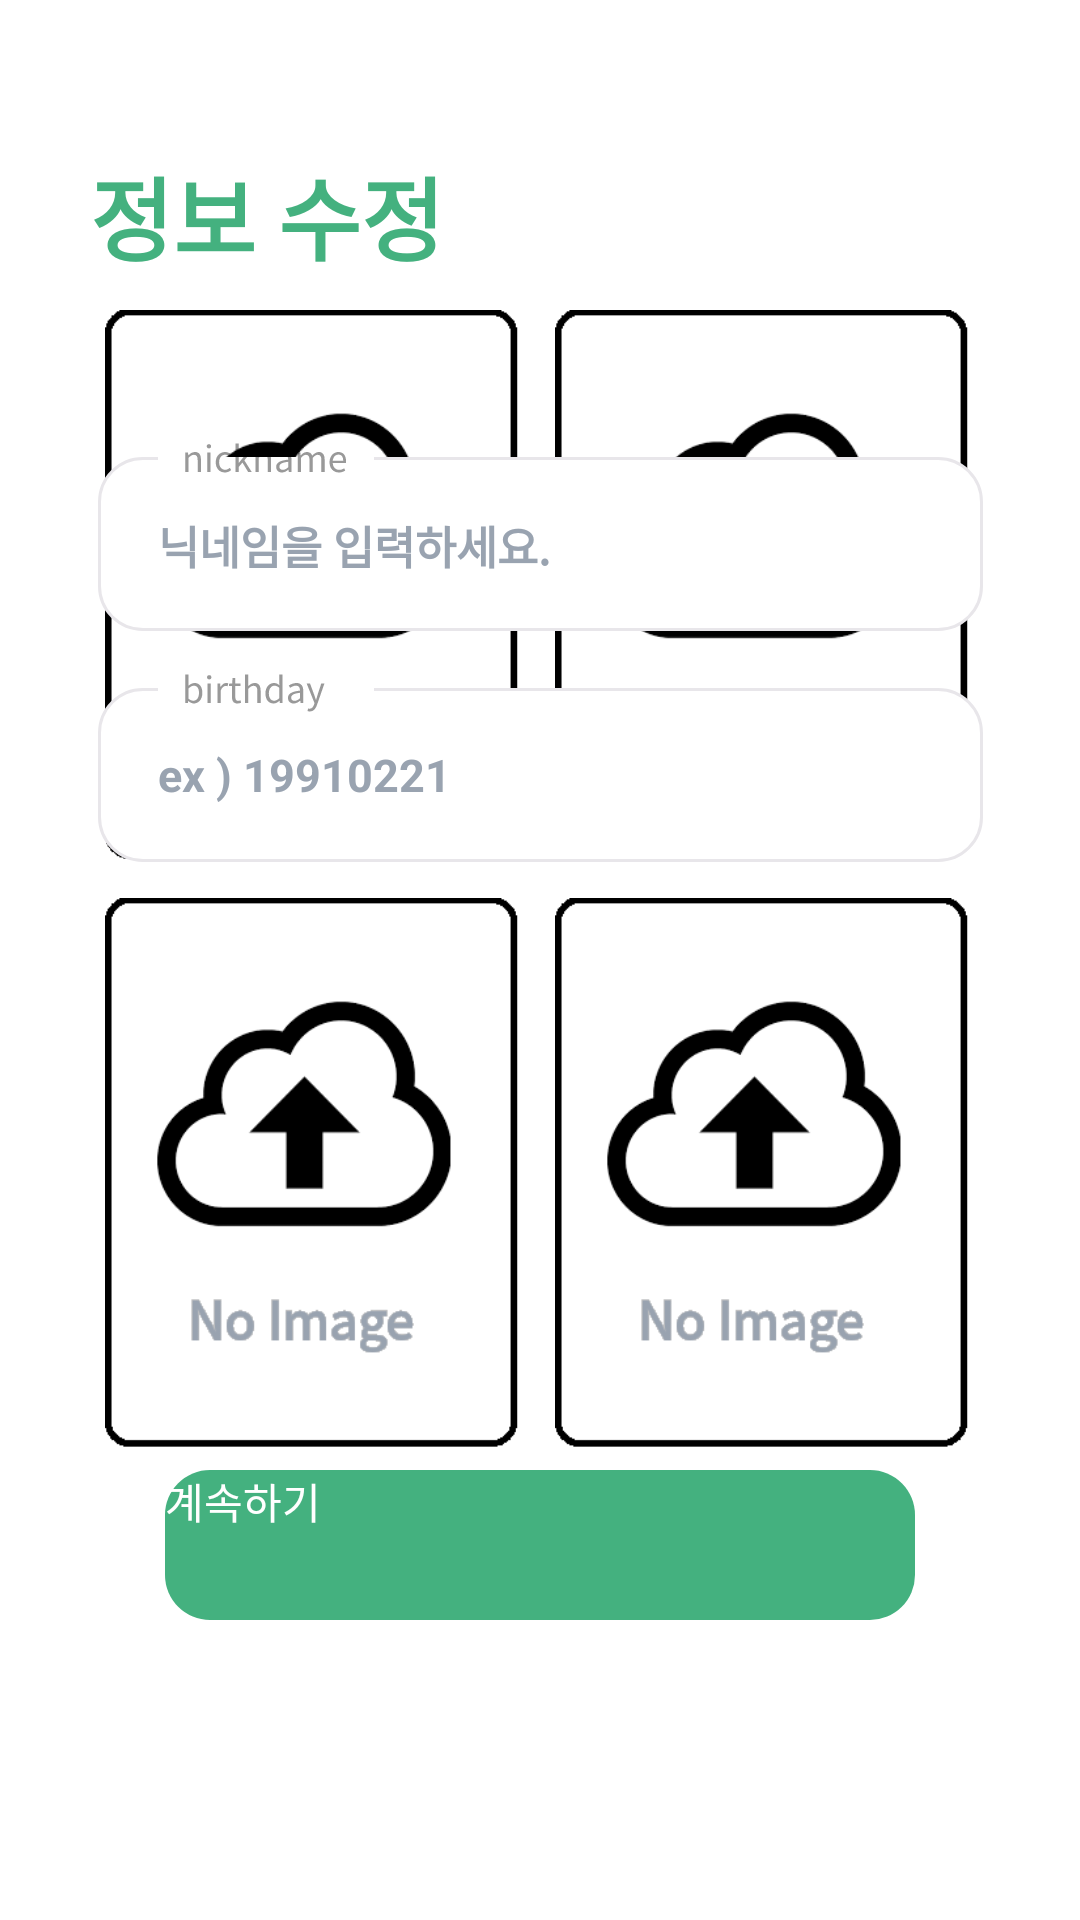

The Android layout XML behind this screen, and the referenced resources:
<!-- AndroidManifest.xml: application theme Theme.Randomchatting -->
<!-- res/layout/modify_info_activity.xml -->
<?xml version="1.0" encoding="utf-8"?>
<androidx.constraintlayout.widget.ConstraintLayout xmlns:android="http://schemas.android.com/apk/res/android"
    xmlns:app="http://schemas.android.com/apk/res-auto"
    xmlns:tools="http://schemas.android.com/tools"
    android:layout_width="match_parent"
    android:layout_height="match_parent"
    android:background="@color/white">

    <LinearLayout
        android:id="@+id/activity_title_linearlayout"
        android:layout_width="300dp"
        android:layout_height="wrap_content"
        android:layout_marginTop="50dp"
        app:layout_constraintEnd_toEndOf="parent"
        app:layout_constraintStart_toStartOf="parent"
        app:layout_constraintTop_toTopOf="parent"
        android:orientation="vertical">

    <TextView
        android:id="@+id/modify_info_activity_tv_title"
        android:layout_width="wrap_content"
        android:layout_height="wrap_content"
        android:text="정보 수정"
        style="@style/logo_font_style"
        android:includeFontPadding="false"
        app:layout_constraintEnd_toEndOf="parent"
        app:layout_constraintStart_toStartOf="parent"/>
    </LinearLayout>

    <ScrollView
        android:layout_width="match_parent"
        android:layout_height="0dp"
        app:layout_constraintTop_toTopOf="parent"
        app:layout_constraintBottom_toTopOf="@id/regist_input_information_activity_btn_continue"
        app:layout_constraintStart_toStartOf="parent"
        app:layout_constraintEnd_toEndOf="parent">
    </ScrollView>
    <LinearLayout
        android:id="@+id/regist_input_photo_activity_linearlayout1"
        android:layout_width="300dp"
        android:layout_height="wrap_content"
        android:layout_marginTop="10dp"
        android:gravity="center"
        app:layout_constraintEnd_toEndOf="parent"
        app:layout_constraintStart_toStartOf="parent"
        app:layout_constraintTop_toBottomOf="@id/activity_title_linearlayout"
        android:orientation="horizontal">

        <ImageView
            android:id="@+id/regist_input_photo_activity_btn_picture0"
            android:layout_width="140dp"
            android:layout_height="186dp"
            style="@style/editor_font_style"
            android:scaleType="centerCrop"
            app:layout_constraintEnd_toEndOf="parent"
            app:layout_constraintStart_toStartOf="parent"
            android:background="@drawable/layerlist_upload_photo"
            android:tag="0"
            />

        <ImageView
            android:id="@+id/regist_input_photo_activity_btn_picture1"
            android:layout_width="140dp"
            android:layout_height="186dp"
            android:layout_marginLeft="10dp"
            android:scaleType="centerCrop"
            style="@style/editor_font_style"
            app:layout_constraintEnd_toEndOf="parent"
            app:layout_constraintStart_toStartOf="parent"
            android:background="@drawable/layerlist_upload_photo"
            android:tag="1"
            />
    </LinearLayout>

    <LinearLayout
        android:id="@+id/regist_input_photo_activity_linearlayout2"
        android:layout_width="300dp"
        android:layout_height="wrap_content"
        android:layout_marginTop="10dp"
        android:gravity="center"
        app:layout_constraintEnd_toEndOf="parent"
        app:layout_constraintStart_toStartOf="parent"
        app:layout_constraintTop_toBottomOf="@id/regist_input_photo_activity_linearlayout1"
        android:orientation="horizontal">

        <ImageView
            android:id="@+id/regist_input_photo_activity_btn_picture2"
            android:layout_width="140dp"
            android:layout_height="186dp"
            style="@style/editor_font_style"
            android:scaleType="centerCrop"
            app:layout_constraintEnd_toEndOf="parent"
            app:layout_constraintStart_toStartOf="parent"
            android:background="@drawable/layerlist_upload_photo"
            android:tag="2"
            />

        <ImageView
            android:id="@+id/regist_input_photo_activity_btn_picture3"
            android:layout_width="140dp"
            android:layout_height="186dp"
            android:layout_marginLeft="10dp"
            android:scaleType="centerCrop"
            style="@style/editor_font_style"
            app:layout_constraintEnd_toEndOf="parent"
            app:layout_constraintStart_toStartOf="parent"
            android:background="@drawable/layerlist_upload_photo"
            android:tag="3"
            />

    </LinearLayout>

    <EditText
        android:id="@+id/regist_input_information_activity_et_nickname"
        android:layout_width="wrap_content"
        android:layout_height="wrap_content"
        android:layout_marginTop="50dp"
        android:paddingLeft="20dp"
        android:paddingTop="10dp"
        style="@style/editor_font_style"
        app:layout_constraintEnd_toEndOf="parent"
        app:layout_constraintStart_toStartOf="parent"
        app:layout_constraintTop_toBottomOf="@id/activity_title_linearlayout"
        android:hint="닉네임을 입력하세요."
        android:background="@drawable/img_regist_nickname"
        />

    <EditText
        android:id="@+id/regist_input_information_activity_et_birthday"
        android:layout_width="wrap_content"
        android:layout_height="wrap_content"
        android:layout_marginTop="10dp"
        android:paddingLeft="20dp"
        android:paddingTop="10dp"
        style="@style/editor_font_style"
        android:inputType="number|phone"
        android:digits="1234567890"
        android:maxLength="8"
        app:layout_constraintEnd_toEndOf="parent"
        app:layout_constraintStart_toStartOf="parent"
        app:layout_constraintTop_toBottomOf="@id/regist_input_information_activity_et_nickname"
        android:hint="ex ) 19910221"
        android:background="@drawable/img_regist_birthday"
        />

    <Button
        android:id="@+id/regist_input_information_activity_btn_continue"
        android:layout_width="250dp"
        android:layout_height="50dp"
        android:layout_marginBottom="100dp"
        android:text="계속하기"
        android:background="@drawable/btn_fill_green"
        android:textColor="@color/basic_font_color"
        app:layout_constraintEnd_toEndOf="parent"
        app:layout_constraintStart_toStartOf="parent"
        app:layout_constraintBottom_toBottomOf="parent"
        />



</androidx.constraintlayout.widget.ConstraintLayout>
<!-- resources referenced by this layout -->
<resources>
  <color name="basic_font_color">#FFFFFF</color>
  <color name="white">#FFFFFFFF</color>
  <!-- drawable btn_fill_green (drawable) -->
  <?xml version="1.0" encoding="utf-8"?>
  <shape xmlns:android="http://schemas.android.com/apk/res/android"
      android:shape="rectangle" android:padding = "10dp">
      
      <solid android:color="@color/basic_btn_color"/>
      
      <corners
          android:bottomLeftRadius="15dp"
          android:bottomRightRadius="15dp"
          android:topLeftRadius="15dp"
          android:topRightRadius="15dp"/>
      
  </shape>
  <!-- drawable img_regist_birthday: vector/xml drawable (drawable, 2432 chars, omitted) -->
  <!-- drawable img_regist_nickname: vector/xml drawable (drawable, 2372 chars, omitted) -->
  <!-- drawable layerlist_upload_photo (drawable) -->
  <?xml version="1.0" encoding="utf-8"?>
  <layer-list xmlns:android="http://schemas.android.com/apk/res/android" >
      <item>
          <shape android:shape="rectangle" android:padding="10dp">
              <corners
                  android:bottomRightRadius="5dp"
                  android:bottomLeftRadius="5dp"
                  android:topLeftRadius="5dp"
                  android:topRightRadius="5dp"/>
              
              <stroke android:width="1dp"
                  android:color="#FF000000"/>
          </shape>
      </item>
      <item android:drawable="@drawable/ic_upload_photo" />
  </layer-list>
  <style name="editor_font_style">
          <item name="android:font">@font/noto_sans_kr_regular</item>
          <item name="android:textColor">@color/black</item>
          <item name="android:textStyle">bold</item>
          <item name="android:textSize">15dp</item>
          <item name="android:textAllCaps">false</item>
          <item name="android:includeFontPadding">false</item>
          <item name="android:textColorHint">@color/hint_color</item>
      </style>
  <style name="logo_font_style">
          <item name="android:font">@font/noto_sans_kr_regular</item>
          <item name="android:textSize">30dp</item>
          <item name="android:fontWeight">1000</item>
          <item name="android:textStyle">bold</item>
          <item name="android:textColor">@color/main_color_green</item>
      </style>
  <style name="Theme.Randomchatting" parent="Theme.AppCompat">
          <item name="windowNoTitle">true</item>
          
          <item name="android:windowBackground">@color/white</item>
  
          
          <item name="colorPrimary">@color/main_color_green</item>
          <item name="colorPrimaryVariant">@color/main_color_green</item>
          <item name="colorOnPrimary">@color/main_color_green</item>
          
          <item name="colorSecondary">@color/teal_200</item>
          <item name="colorSecondaryVariant">@color/teal_700</item>
          <item name="colorOnSecondary">@color/black</item>
          
          <item name="android:statusBarColor" tools:targetApi="l">?attr/colorPrimaryVariant</item>
  
          
          <item name="android:textViewStyle">@style/customTextViewFontStyle</item>
          <item name="android:buttonStyle">@style/customButtonFontStyle</item>
          <item name="android:editTextStyle">@style/customEditTextFontStyle</item>
          <item name="android:radioButtonStyle">@style/customRadioButtonFontStyle</item>
          <item name="android:checkboxStyle">@style/customCheckboxFontStyle</item>
      </style>
  <color name="basic_btn_color">#44B17F</color>
  <!-- drawable ic_upload_photo: png bitmap (drawable, 10344 bytes) -->
  <color name="black">#FF000000</color>
  <color name="hint_color">#99A3B0</color>
  <color name="main_color_green">#44B17F</color>
  <color name="teal_200">#FF03DAC5</color>
  <color name="teal_700">#FF018786</color>
</resources>
